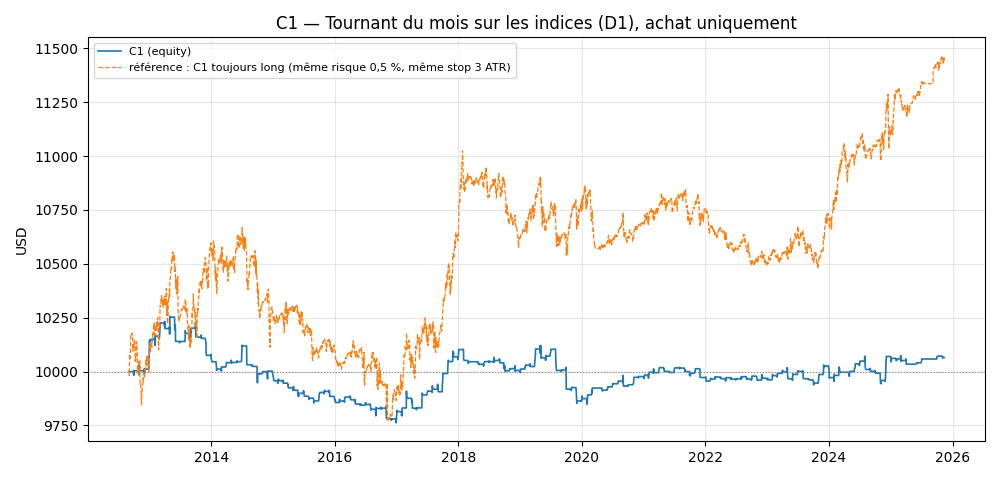

Source data for this figure (header and first rows):
date, equity, equity_pire, balance
2012-09-03, 10000, 10000, 10000
2012-09-04, 10000, 10000, 10000
2012-09-05, 10000, 10000, 10000
2012-09-06, 10000, 10000, 10000
2012-09-07, 10000, 10000, 10000
2012-09-10, 10000, 10000, 10000
2012-09-11, 10000, 10000, 10000
2012-09-12, 10000, 10000, 10000
2012-09-13, 10000, 10000, 10000
2012-09-14, 10000, 10000, 10000
2012-09-17, 10000, 10000, 10000
2012-09-18, 10000, 10000, 10000
2012-09-19, 10000, 10000, 10000
2012-09-20, 10000, 10000, 10000
2012-09-21, 10000, 10000, 10000
2012-09-24, 10000, 10000, 10000
2012-09-25, 10000, 10000, 10000
2012-09-26, 10000, 10000, 10000
2012-09-27, 10000, 10000, 10000
2012-09-28, 9998, 9993, 10000
2012-10-01, 9983, 9949, 9998
2012-10-02, 9987, 9966, 9997
2012-10-03, 10005, 9971, 9996
2012-10-04, 10004, 10004, 10004
2012-10-05, 10004, 10004, 10004
2012-10-08, 10004, 10004, 10004
2012-10-09, 10004, 10004, 10004
2012-10-10, 10004, 10004, 10004
2012-10-11, 10004, 10004, 10004
2012-10-12, 10004, 10004, 10004
2012-10-15, 10004, 10004, 10004
2012-10-16, 10004, 10004, 10004
2012-10-17, 10004, 10004, 10004
2012-10-18, 10004, 10004, 10004
2012-10-19, 10004, 10004, 10004
2012-10-22, 10004, 10004, 10004
2012-10-23, 10004, 10004, 10004
2012-10-24, 10004, 10004, 10004
2012-10-25, 10004, 10004, 10004
2012-10-26, 10004, 10004, 10004
2012-10-29, 10004, 10004, 10004
2012-10-30, 10004, 10004, 10004
2012-10-31, 9985, 9981, 10004
2012-11-01, 10031, 9975, 10003
2012-11-02, 10029, 10028, 10003
2012-11-05, 10005, 9986, 10001
2012-11-06, 10004, 10004, 10004
2012-11-07, 10004, 10004, 10004
2012-11-08, 10004, 10004, 10004
2012-11-09, 10004, 10004, 10004
2012-11-12, 10004, 10004, 10004
2012-11-13, 10004, 10004, 10004
2012-11-14, 10004, 10004, 10004
2012-11-15, 10004, 10004, 10004
2012-11-16, 10004, 10004, 10004
2012-11-19, 10004, 10004, 10004
2012-11-20, 10004, 10004, 10004
2012-11-21, 10004, 10004, 10004
2012-11-22, 10004, 10004, 10004
2012-11-23, 10004, 10004, 10004
... 3,370 more rows
